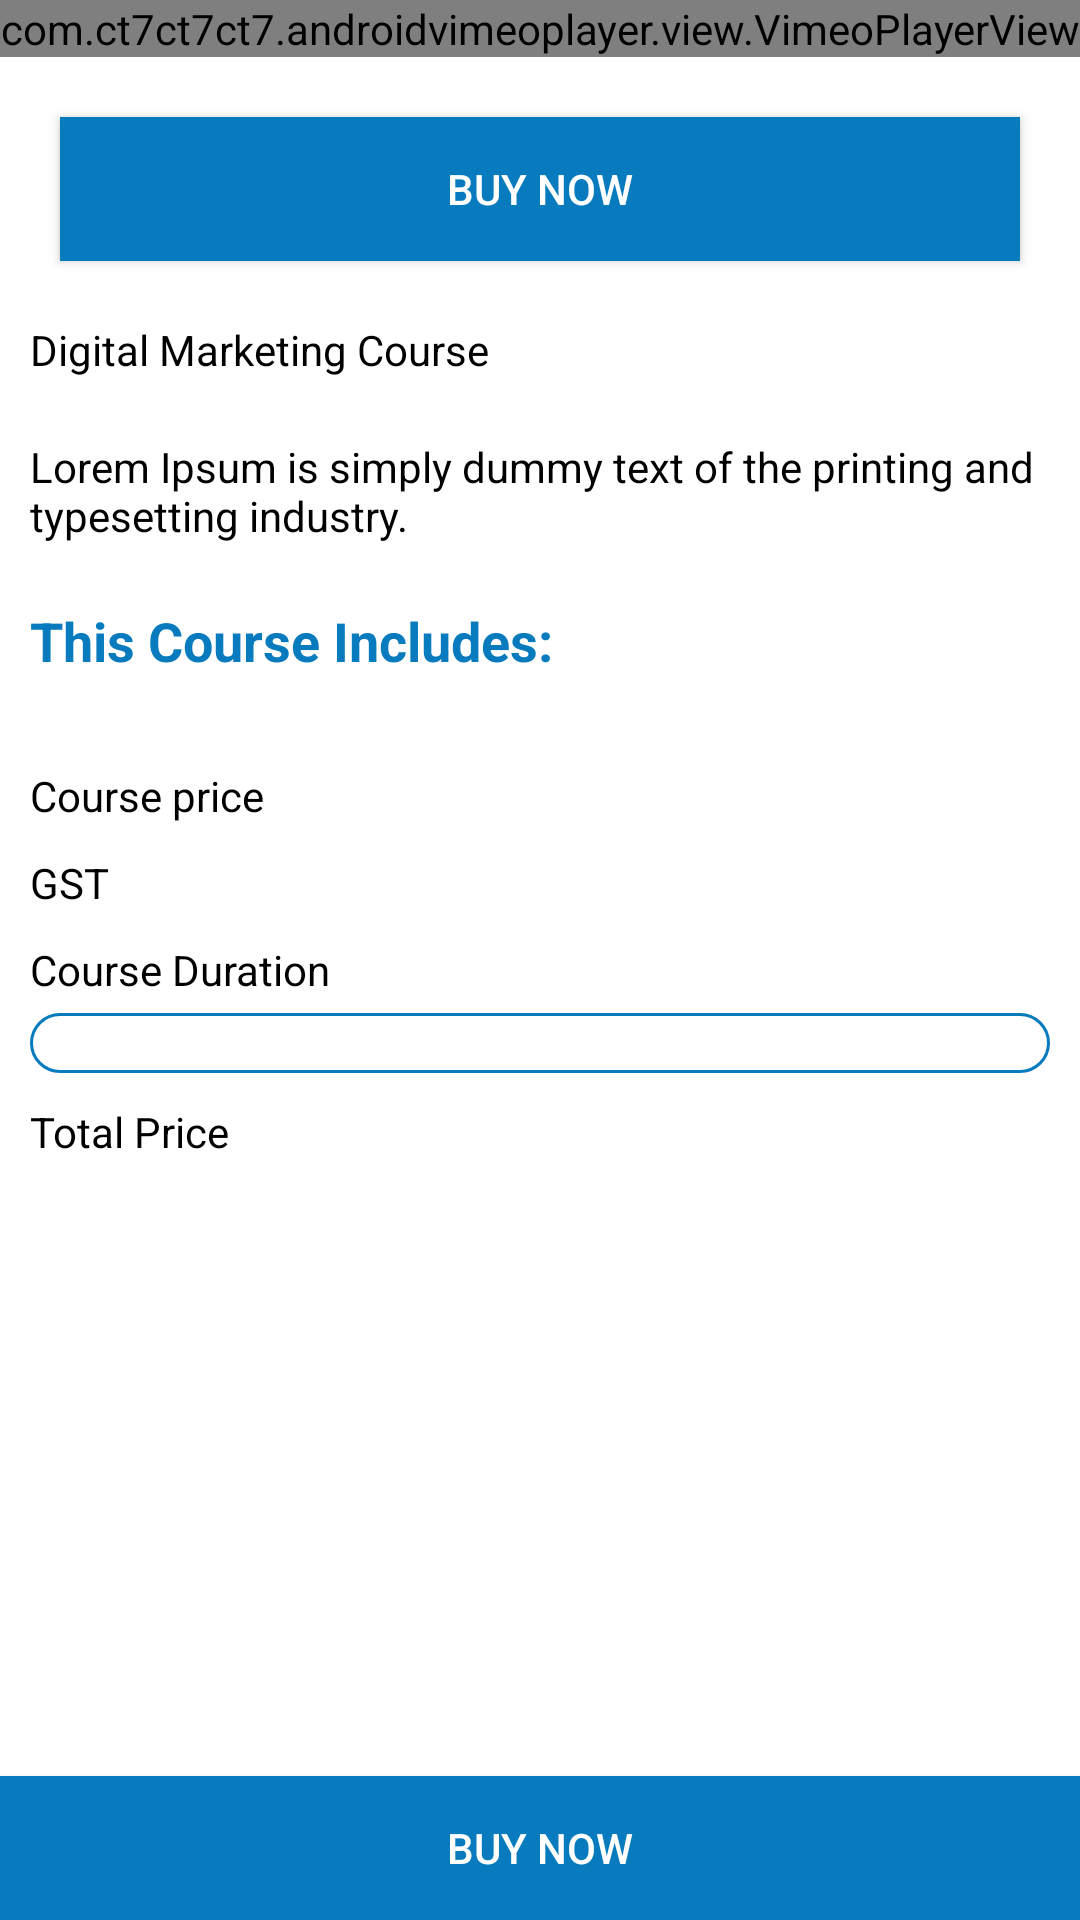

Reconstruct the res/layout file that produces this screen, plus the resources it refers to.
<!-- AndroidManifest.xml: activity theme fullscreen -->
<!-- res/layout/activity_payment.xml -->
<?xml version="1.0" encoding="utf-8"?>
<layout xmlns:android="http://schemas.android.com/apk/res/android"
    xmlns:app="http://schemas.android.com/apk/res-auto">

    <data>

    </data>

    <androidx.core.widget.NestedScrollView
        android:layout_width="match_parent"
        android:layout_height="match_parent"
        android:fillViewport="true">

    <androidx.constraintlayout.widget.ConstraintLayout
        android:id="@+id/root"
        android:layout_width="match_parent"
        android:layout_height="match_parent"
        android:background="@color/white">

        <com.ct7ct7ct7.androidvimeoplayer.view.VimeoPlayerView
            android:id="@+id/vimeoPlayer"
            android:layout_width="match_parent"
            android:layout_height="wrap_content"
            android:visibility="visible"
            app:aspectRatio="1.778"
            app:autoPlay="true"
            app:backgroundColor="#00FFFF"
            app:layout_constraintStart_toStartOf="parent"
            app:layout_constraintTop_toTopOf="parent"
            app:loop="true"
            app:muted="false"
            app:showFullscreenOption="false"
            app:showMenuOption="true"
            app:showOriginalControls="true"
            app:showTitle="false"
            app:topicColor="#FFFF00" />

        <androidx.appcompat.widget.AppCompatButton
            android:id="@+id/bt_buynow_one"
            android:layout_width="match_parent"
            android:layout_height="wrap_content"
            android:background="@color/blue"
            android:text="Buy Now"
            android:layout_margin="20dp"
            android:textColor="@color/white"
            app:layout_constraintTop_toBottomOf="@+id/vimeoPlayer"
            app:layout_constraintStart_toStartOf="parent" />

        <TextView
            android:id="@+id/tv_title"
            android:layout_width="wrap_content"
            android:layout_height="wrap_content"
            android:padding="10dp"
            android:text="Digital Marketing Course"
            android:textColor="@color/black"
            android:layout_marginTop="10dp"
            app:layout_constraintStart_toStartOf="parent"
            app:layout_constraintTop_toBottomOf="@+id/bt_buynow_one" />

        <TextView
            android:id="@+id/tv_description"
            android:layout_width="wrap_content"
            android:layout_height="wrap_content"
            android:padding="10dp"
            android:text="Lorem Ipsum is simply dummy text of the printing and typesetting industry."
            android:textColor="@color/black"
            app:layout_constraintStart_toStartOf="parent"
            app:layout_constraintTop_toBottomOf="@+id/tv_title" />

        <TextView
            android:id="@+id/tv_course_include"
            android:layout_width="wrap_content"
            android:layout_height="wrap_content"
            android:text="This Course Includes:"
            android:textColor="@color/blue"
            android:textStyle="bold"
            android:layout_margin="10dp"
            android:textSize="18sp"
            app:layout_constraintStart_toStartOf="parent"
            app:layout_constraintTop_toBottomOf="@+id/tv_description" />

        <androidx.recyclerview.widget.RecyclerView
            android:id="@+id/point_recyclerview"
            android:layout_width="match_parent"
            android:layout_height="wrap_content"
            android:nestedScrollingEnabled="false"
            android:layout_marginStart="10dp"
            app:layout_constraintTop_toBottomOf="@+id/tv_course_include"
            app:layout_constraintStart_toStartOf="parent"
            android:layout_marginTop="20dp" />

        <RelativeLayout
            android:id="@+id/rl_course_price"
            android:layout_width="match_parent"
            android:layout_height="wrap_content"
            android:paddingLeft="10dp"
            android:paddingRight="10dp"
            android:layout_marginTop="5dp"
            app:layout_constraintTop_toBottomOf="@+id/point_recyclerview">

            <TextView
                android:layout_width="wrap_content"
                android:layout_height="wrap_content"
                android:layout_marginTop="5dp"
                android:textColor="@color/black"
                android:text="Course price"
                app:layout_constraintStart_toStartOf="parent" />

            <TextView
                android:id="@+id/tv_total_amount"
                android:layout_width="wrap_content"
                android:layout_height="wrap_content"
                android:layout_marginTop="5dp"
                android:textColor="@color/black"
                android:layout_alignParentEnd="true"
                app:layout_constraintStart_toStartOf="parent" />

        </RelativeLayout>

        <RelativeLayout
            android:id="@+id/rl_gst"
            android:layout_width="match_parent"
            android:layout_height="wrap_content"
            android:paddingLeft="10dp"
            android:paddingRight="10dp"
            android:layout_marginTop="5dp"
            app:layout_constraintTop_toBottomOf="@+id/rl_course_price">

            <TextView
                android:layout_width="wrap_content"
                android:layout_height="wrap_content"
                android:layout_marginTop="5dp"
                android:text="GST"
                android:textColor="@color/black"
                app:layout_constraintStart_toStartOf="parent" />

            <TextView
                android:id="@+id/tv_gst"
                android:layout_width="wrap_content"
                android:layout_height="wrap_content"
                android:layout_alignParentEnd="true"
                android:layout_marginTop="5dp"
                android:textColor="@color/black"
                app:layout_constraintStart_toStartOf="parent" />

        </RelativeLayout>

        <RelativeLayout
            android:id="@+id/rl_course_time"
            android:layout_width="match_parent"
            android:layout_height="wrap_content"
            android:paddingLeft="10dp"
            android:paddingRight="10dp"
            android:layout_marginTop="5dp"
            app:layout_constraintTop_toBottomOf="@+id/rl_gst">

            <TextView
                android:layout_width="wrap_content"
                android:layout_height="wrap_content"
                android:layout_marginTop="5dp"
                android:text="Course Duration"
                android:textColor="@color/black"
                app:layout_constraintStart_toStartOf="parent" />

            <TextView
                android:id="@+id/tv_course_time"
                android:layout_width="wrap_content"
                android:layout_height="wrap_content"
                android:layout_alignParentEnd="true"
                android:textColor="@color/black"
                android:layout_marginTop="5dp"
                app:layout_constraintStart_toStartOf="parent" />

        </RelativeLayout>

        <LinearLayout
            android:id="@+id/rl_coupan"
            android:layout_width="match_parent"
            android:layout_height="wrap_content"
            android:layout_marginTop="5dp"
            android:layout_marginStart="10dp"
            android:layout_marginEnd="10dp"
            android:orientation="vertical"
            android:background="@drawable/item_background"
            app:layout_constraintTop_toBottomOf="@+id/rl_course_time">

        </LinearLayout>

        <RelativeLayout
            android:id="@+id/rl_total_price"
            android:layout_width="match_parent"
            android:layout_height="wrap_content"
            android:paddingLeft="10dp"
            android:paddingRight="10dp"
            android:layout_marginTop="10dp"
            app:layout_constraintTop_toBottomOf="@+id/rl_coupan">

            <TextView
                android:layout_width="wrap_content"
                android:layout_height="wrap_content"
                android:text="Total Price"
                android:textColor="@color/black"
                app:layout_constraintStart_toStartOf="parent" />

            <TextView
                android:id="@+id/tv_total_price"
                android:layout_width="wrap_content"
                android:layout_height="wrap_content"
                android:layout_alignParentEnd="true"
                android:textColor="@color/black"
                app:layout_constraintStart_toStartOf="parent" />

        </RelativeLayout>

        <androidx.appcompat.widget.AppCompatButton
            android:id="@+id/bt_buynow"
            android:layout_width="match_parent"
            android:layout_height="wrap_content"
            android:background="@color/blue"
            android:text="Buy Now"
            android:textColor="@color/white"
            app:layout_constraintBottom_toBottomOf="parent"
            app:layout_constraintStart_toStartOf="parent" />

    </androidx.constraintlayout.widget.ConstraintLayout>
    </androidx.core.widget.NestedScrollView>
</layout>
<!-- resources referenced by this layout -->
<resources>
  <color name="black">#FF000000</color>
  <color name="blue">#077bbe</color>
  <color name="white">#FFFFFFFF</color>
  <!-- drawable item_background (drawable) -->
  <?xml version="1.0" encoding="utf-8"?>
  <shape xmlns:android="http://schemas.android.com/apk/res/android"
      android:shape="rectangle">
  
      <stroke
          android:width="1dp"
          android:color="@color/blue"
          />
  
      <padding
          android:top="10dp"
          android:bottom="10dp"
          android:left="5dp"
          />
  
      <corners
          android:radius="10dp"/>
  
  </shape>
  <style name="fullscreen" parent="Theme.Education">
          <item name="windowActionBar">false</item>
          <item name="windowNoTitle">true</item>
          <item name="android:forceDarkAllowed">false</item>
          <item name="android:windowFullscreen">true</item>
      </style>
  <style name="Theme.Education" parent="Theme.MaterialComponents.DayNight.NoActionBar">
          
          <item name="colorPrimary">@color/purple_500</item>
          <item name="colorPrimaryVariant">@color/purple_700</item>
          <item name="colorOnPrimary">@color/black</item>
          <item name="android:forceDarkAllowed">false</item>
          
          <item name="colorSecondary">@color/teal_200</item>
          <item name="colorSecondaryVariant">@color/teal_700</item>
          <item name="colorOnSecondary">@color/black</item>
          
          <item name="android:statusBarColor" tools:targetApi="l">?attr/colorPrimaryVariant</item>
          
      </style>
  <color name="purple_500">#FF6200EE</color>
  <color name="purple_700">#FF3700B3</color>
  <color name="teal_200">#FF03DAC5</color>
  <color name="teal_700">#FF018786</color>
</resources>
